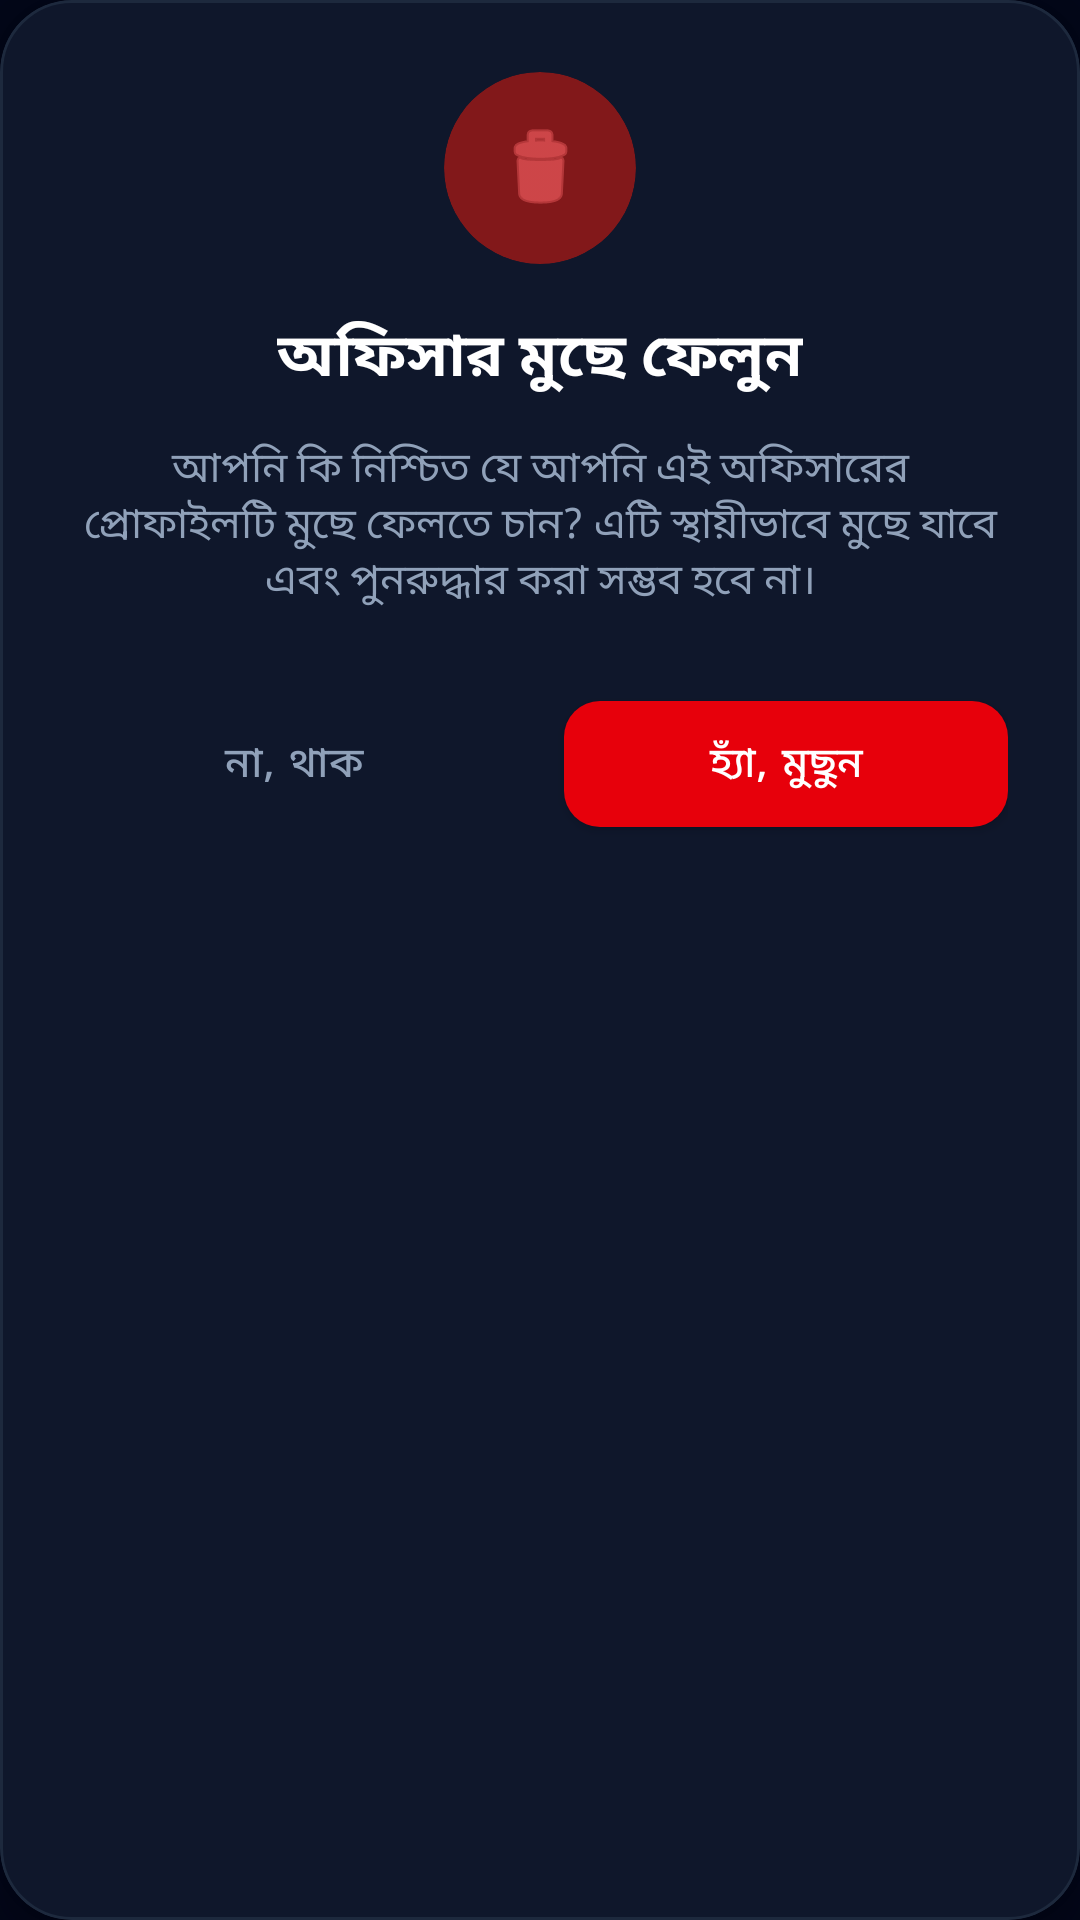

This screen was rendered from an Android layout file. Write that file and the resources it references.
<!-- AndroidManifest.xml: application theme Theme.CR -->
<!-- res/layout/dialog_delete_confirm.xml -->
<?xml version="1.0" encoding="utf-8"?>
<com.google.android.material.card.MaterialCardView xmlns:android="http://schemas.android.com/apk/res/android"
    xmlns:app="http://schemas.android.com/apk/res-auto"
    android:layout_width="match_parent"
    android:layout_height="wrap_content"
    app:cardBackgroundColor="@color/slate_900"
    app:cardCornerRadius="24dp"
    app:cardElevation="8dp"
    app:strokeColor="@color/slate_800"
    app:strokeWidth="1dp">

    <LinearLayout
        android:layout_width="match_parent"
        android:layout_height="wrap_content"
        android:gravity="center"
        android:orientation="vertical"
        android:padding="24dp">

        <com.google.android.material.card.MaterialCardView
            android:layout_width="64dp"
            android:layout_height="64dp"
            android:layout_marginBottom="16dp"
            app:cardBackgroundColor="@color/red_900"
            app:cardCornerRadius="32dp"
            app:cardElevation="0dp">

            <ImageView
                android:layout_width="32dp"
                android:layout_height="32dp"
                android:layout_gravity="center"
                android:src="@android:drawable/ic_menu_delete"
                app:tint="@color/red_400" />
        </com.google.android.material.card.MaterialCardView>

        <TextView
            android:id="@+id/dialogTitle"
            android:layout_width="wrap_content"
            android:layout_height="wrap_content"
            android:text="অফিসার মুছে ফেলুন"
            android:textColor="@color/white"
            android:textSize="20sp"
            android:textStyle="bold" />

        <TextView
            android:id="@+id/dialogMessage"
            android:layout_width="wrap_content"
            android:layout_height="wrap_content"
            android:layout_marginTop="12dp"
            android:gravity="center"
            android:text="আপনি কি নিশ্চিত যে আপনি এই অফিসারের প্রোফাইলটি মুছে ফেলতে চান? এটি স্থায়ীভাবে মুছে যাবে এবং পুনরুদ্ধার করা সম্ভব হবে না।"
            android:textColor="@color/slate_400"
            android:textSize="14sp" />

        <LinearLayout
            android:layout_width="match_parent"
            android:layout_height="wrap_content"
            android:layout_marginTop="24dp"
            android:orientation="horizontal"
            android:weightSum="2">

            <com.google.android.material.button.MaterialButton
                android:id="@+id/btnCancel"
                style="@style/Widget.MaterialComponents.Button.TextButton"
                android:layout_width="0dp"
                android:layout_height="54dp"
                android:layout_marginEnd="8dp"
                android:layout_weight="1"
                android:text="না, থাক"
                android:textColor="@color/slate_400"
                app:cornerRadius="12dp" />

            <com.google.android.material.button.MaterialButton
                android:id="@+id/btnDelete"
                android:layout_width="0dp"
                android:layout_height="54dp"
                android:layout_marginStart="8dp"
                android:layout_weight="1"
                android:text="হ্যাঁ, মুছুন"
                android:textColor="@color/white"
                app:backgroundTint="@color/red_600"
                app:cornerRadius="12dp" />
        </LinearLayout>
    </LinearLayout>
</com.google.android.material.card.MaterialCardView>
<!-- resources referenced by this layout -->
<resources>
  <color name="red_400">#ff6467</color>
  <color name="red_600">#e7000b</color>
  <color name="red_900">#82181a</color>
  <color name="slate_400">#90a1b9</color>
  <color name="slate_800">#1d293d</color>
  <color name="slate_900">#0f172b</color>
  <color name="white">#FFFFFFFF</color>
  <style name="Theme.CR" parent="Theme.MaterialComponents.DayNight.NoActionBar">
          <item name="android:statusBarColor">@android:color/transparent</item>
          <item name="android:navigationBarColor">@android:color/transparent</item>
          <item name="android:windowTranslucentStatus">false</item>
          <item name="android:windowTranslucentNavigation">false</item>
          <item name="android:windowNoTitle">true</item>
  
          
          <item name="android:windowBackground">@color/main_background</item>
          <item name="android:textColorPrimary">@color/white</item>
          <item name="colorPrimary">@color/emerald_400</item>
  
          
          <item name="android:dropDownListViewStyle">@style/CustomDropDownListView</item>
      </style>
  <color name="main_background">#020618</color>
  <color name="emerald_400">#00d492</color>
  <style name="CustomDropDownListView" parent="Widget.AppCompat.ListView.DropDown">
          <item name="android:background">@color/slate_800</item>
          <item name="android:divider">@color/slate_700</item>
          <item name="android:dividerHeight">0.5dp</item>
      </style>
  <color name="slate_700">#314158</color>
</resources>
